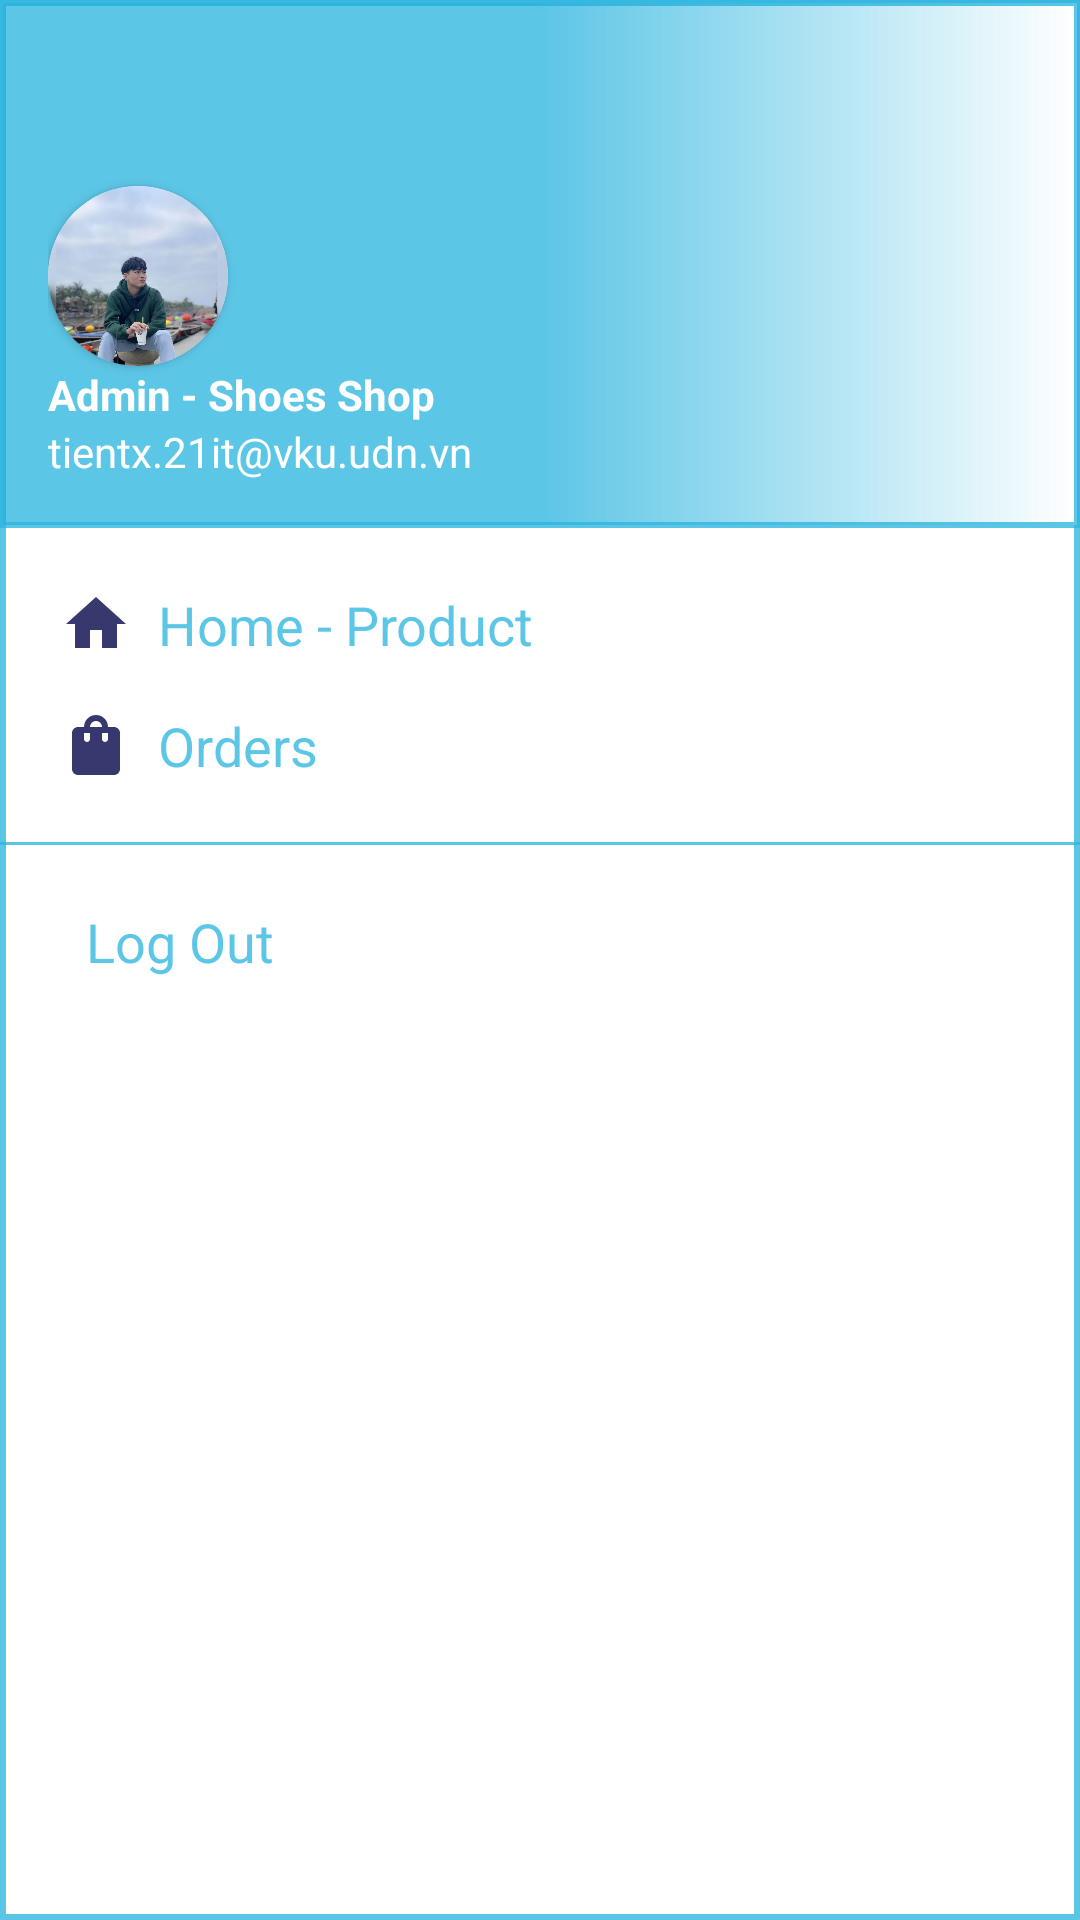

Reconstruct the res/layout file that produces this screen, plus the resources it refers to.
<!-- AndroidManifest.xml: application theme Theme.FinalApplicationAdmin -->
<!-- res/layout/nav_drawer.xml -->
<?xml version="1.0" encoding="utf-8"?>
<LinearLayout xmlns:android="http://schemas.android.com/apk/res/android"
    xmlns:app="http://schemas.android.com/apk/res-auto"
    android:orientation="vertical"
    android:background="@drawable/drawer_border"
    android:layout_width="match_parent"
    android:layout_height="match_parent">

    <LinearLayout
        android:layout_width="match_parent"
        android:layout_height="176dp"
        android:gravity="bottom"
        android:padding="16dp"
        android:background="@drawable/header_bkg"
        android:theme="@style/ThemeOverlay.AppCompat.Dark"
        android:orientation="vertical">

        <androidx.cardview.widget.CardView
            android:layout_width="wrap_content"
            android:layout_height="wrap_content"
            app:cardCornerRadius="50dp">
            <ImageView
                android:id="@+id/imageView5"
                android:layout_width="60dp"
                android:layout_height="60dp"
                app:srcCompat="@drawable/logo" />
        </androidx.cardview.widget.CardView>

        <TextView
            android:id="@+id/nameAdmin"
            android:layout_width="match_parent"
            android:layout_height="wrap_content"
            android:text="Admin - Shoes Shop"
            android:textStyle="bold"
            android:textColor="@color/white"/>

        <TextView
            android:id="@+id/emailAdmin"
            android:layout_width="match_parent"
            android:layout_height="wrap_content"
            android:text="tientx.21it@vku.udn.vn"
            android:textColor="@color/white"
            android:textSize="14sp"/>

    </LinearLayout>

    <LinearLayout
        android:id="@+id/homePro"
        android:layout_marginStart="12dp"
        android:layout_marginEnd="12dp"
        android:layout_marginTop="12dp"
        android:layout_width="wrap_content"
        android:layout_height="wrap_content"
        android:orientation="horizontal">

        <TextView
            android:layout_width="wrap_content"
            android:layout_height="wrap_content"
            android:textColor="@color/blue_login"
            android:text="  Home - Product"
            android:textSize="18sp"
            android:drawableLeft="@drawable/ic_home"
            android:padding="8dp"/>
    </LinearLayout>

    <LinearLayout
        android:id="@+id/order"
        android:layout_marginStart="12dp"
        android:layout_marginEnd="12dp"
        android:layout_width="wrap_content"
        android:layout_height="wrap_content"
        android:orientation="horizontal">

        <TextView
            android:layout_width="wrap_content"
            android:layout_height="wrap_content"
            android:textColor="@color/blue_login"
            android:text="  Orders"
            android:textSize="18sp"
            android:drawableLeft="@drawable/ic_shopping_bag"
            android:padding="8dp"/>
    </LinearLayout>

    <View
        android:layout_width="match_parent"
        android:layout_height="1dp"
        android:layout_marginTop="12dp"
        android:background="@color/blue_login"/>

    <LinearLayout
        android:id="@+id/logout"
        android:layout_marginTop="12dp"
        android:layout_marginStart="12dp"
        android:layout_marginEnd="12dp"
        android:layout_width="wrap_content"
        android:layout_height="wrap_content"
        android:orientation="horizontal">

        <TextView
            android:layout_width="wrap_content"
            android:layout_height="wrap_content"
            android:textColor="@color/blue_login"
            android:text="  Log Out"
            android:textSize="18sp"
            android:drawableLeft="@drawable/ic_logout"
            android:padding="8dp"/>
    </LinearLayout>

</LinearLayout>
<!-- resources referenced by this layout -->
<resources>
  <color name="blue_login">#C62DB5DF</color>
  <color name="white">#FFFFFFFF</color>
  <!-- drawable drawer_border (drawable) -->
  <?xml version="1.0" encoding="utf-8"?>
  <shape xmlns:android="http://schemas.android.com/apk/res/android"
      android:shape="rectangle">
      <stroke
          android:width="2dp"
          android:color="@color/blue_login"/>
  </shape>
  <!-- drawable header_bkg (drawable) -->
  <?xml version="1.0" encoding="utf-8"?>
  <shape xmlns:android="http://schemas.android.com/apk/res/android"
      android:shape="rectangle">
      <gradient
          android:startColor="@color/blue_login"
          android:centerColor="@color/blue_login"
          android:endColor="@color/white"/>
      <stroke
          android:width="2dp"
          android:color="@color/blue_login"/>
  </shape>
  <!-- drawable ic_home (drawable) -->
  <vector android:height="24dp" android:tint="#37386E"
      android:viewportHeight="24" android:viewportWidth="24"
      android:width="24dp" xmlns:android="http://schemas.android.com/apk/res/android">
      <path android:fillColor="@android:color/white" android:pathData="M10,20v-6h4v6h5v-8h3L12,3 2,12h3v8z"/>
  </vector>
  <!-- drawable ic_shopping_bag (drawable) -->
  <vector android:height="24dp" android:tint="#37386E"
      android:viewportHeight="24" android:viewportWidth="24"
      android:width="24dp" xmlns:android="http://schemas.android.com/apk/res/android">
      <path android:fillColor="@android:color/white" android:pathData="M18,6h-2c0,-2.21 -1.79,-4 -4,-4S8,3.79 8,6H6C4.9,6 4,6.9 4,8v12c0,1.1 0.9,2 2,2h12c1.1,0 2,-0.9 2,-2V8C20,6.9 19.1,6 18,6zM10,10c0,0.55 -0.45,1 -1,1s-1,-0.45 -1,-1V8h2V10zM12,4c1.1,0 2,0.9 2,2h-4C10,4.9 10.9,4 12,4zM16,10c0,0.55 -0.45,1 -1,1s-1,-0.45 -1,-1V8h2V10z"/>
  </vector>
  <!-- drawable logo: jpg bitmap (drawable, 53165 bytes) -->
  <style name="Theme.FinalApplicationAdmin" parent="Theme.MaterialComponents.DayNight.NoActionBar">
          
          <item name="colorPrimary">@color/purple_500</item>
          <item name="colorPrimaryVariant">@color/textHeading</item>
          <item name="colorOnPrimary">@color/white</item>
          
          <item name="colorSecondary">@color/teal_200</item>
          <item name="colorSecondaryVariant">@color/teal_700</item>
          <item name="colorOnSecondary">@color/black</item>
          
          <item name="android:statusBarColor">?attr/colorPrimaryVariant</item>
          
      </style>
  <color name="purple_500">#FF6200EE</color>
  <color name="textHeading">#008eff</color>
  <color name="teal_200">#FF03DAC5</color>
  <color name="teal_700">#FF018786</color>
  <color name="black">#FF000000</color>
</resources>
